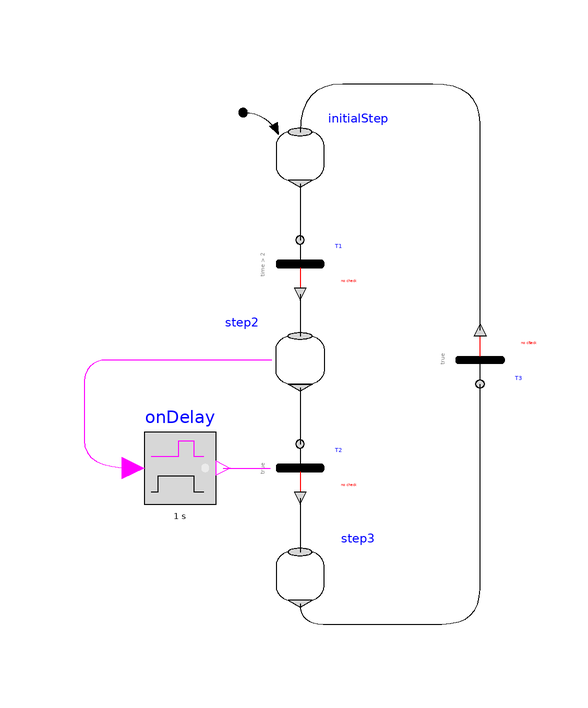

Above is the diagram view of the following Modelica model: its components placed by their Placement annotations and its connect equations drawn as lines.

model FirstExample_Variant3
      "Same as FirstExample, but formulating the transition condition of T2 with logical blocks"
        extends Modelica.Icons.Example;
        Modelica_StateGraph2.Step initialStep(
        nIn=1,
        initialStep=true,
        use_activePort=false,
        nOut=1)
          annotation (Placement(transformation(extent={{-4,44},{4,52}})));
        annotation (Diagram(coordinateSystem(preserveAspectRatio=true, extent={{-100,
                -100},{100,100}}),         graphics),
          experiment(StopTime=10),
          experimentSetupOutput);
        Modelica_StateGraph2.Transition T1(
                      use_conditionPort=false, condition=time > 2)
          annotation (Placement(transformation(extent={{-4,26},{4,34}})));
        Modelica_StateGraph2.Step step2(
          use_activePort=true,
        nIn=1,
        nOut=1)
          annotation (Placement(transformation(extent={{4,10},{-4,18}})));
        Modelica_StateGraph2.Transition T2(
                      use_conditionPort=true, delayedTransition=false)
          annotation (Placement(transformation(extent={{-4,-8},{4,0}})));
        Modelica_StateGraph2.Step step3(
                          nOut=1, nIn=1)
          annotation (Placement(transformation(extent={{-4,-26},{4,-18}})));
        Modelica_StateGraph2.Transition T3(
                      delayedTransition=true, waitTime=1)
          annotation (Placement(transformation(extent={{26,18},{34,10}})));
      Blocks.MathBoolean.OnDelay onDelay(delayTime=1)
        annotation (Placement(transformation(extent={{-26,-10},{-14,2}})));
      equation
        connect(step3.outPort[1], T3.inPort) annotation (Line(
            points={{0,-26.6},{0,-30},{7.76367,-30},{17.3183,-30},{30,-30},{30,
              -18.2422},{30,10}},
            color={0,0,0},
            smooth=Smooth.Bezier));
      connect(T3.outPort, initialStep.inPort[1])
                                             annotation (Line(
            points={{30,19},{30,46.8672},{30,60},{14.2383,60},{0,60},{0,52}},
            color={0,0,0},
            smooth=Smooth.Bezier));
      connect(initialStep.outPort[1], T1.inPort) annotation (Line(
          points={{0,43.4},{0,38.7},{0,34}},
          color={0,0,0},
          smooth=Smooth.Bezier));
      connect(T1.outPort, step2.inPort[1]) annotation (Line(
          points={{0,25},{0,21.5},{0,18}},
          color={0,0,0},
          smooth=Smooth.Bezier));
      connect(step2.outPort[1], T2.inPort) annotation (Line(
          points={{0,9.4},{0,4.7},{0,0}},
          color={0,0,0},
          smooth=Smooth.Bezier));
      connect(T2.outPort, step3.inPort[1]) annotation (Line(
          points={{0,-9},{0,-9},{0,-13.5},{0,-18}},
          color={0,0,0},
          smooth=Smooth.Bezier));
      connect(onDelay.y, T2.conditionPort) annotation (Line(
          points={{-12.8,-4},{-5,-4}},
          color={255,0,255},
          smooth=Smooth.None));
      connect(step2.activePort, onDelay.u) annotation (Line(
          points={{-4.72,14},{-28.18,14},{-36,14},{-36,5.22852},{-36,-4},{-27.8,
              -4}},
          color={255,0,255},
          smooth=Smooth.Bezier));
      end FirstExample_Variant3;